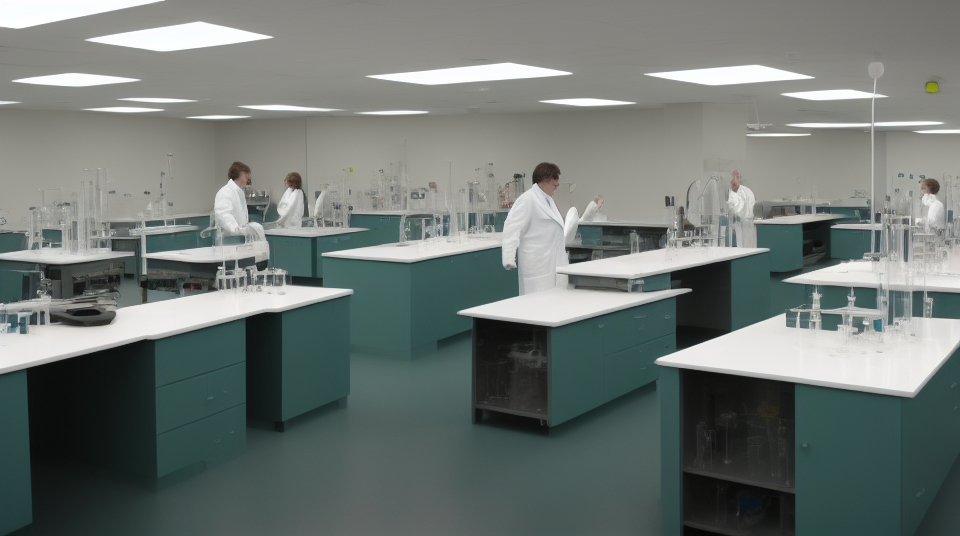
Generation parameters embedded in this image by AUTOMATIC1111 Stable Diffusion web UI or a fork of it (Forge, ...) (PNG 'parameters' text chunk):
science lab
Steps: 20, Sampler: Euler a, CFG scale: 12, Seed: 3968110916, Size: 960x540, Model hash: fe4efff1e1, Model: sd-v1-4